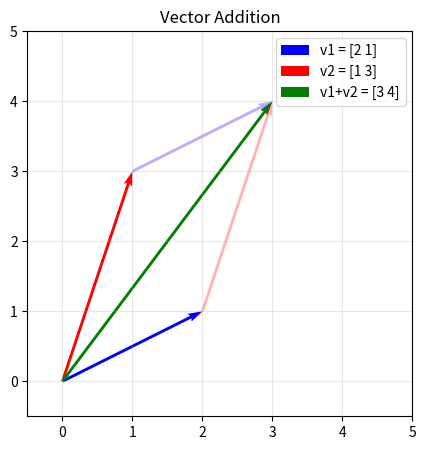
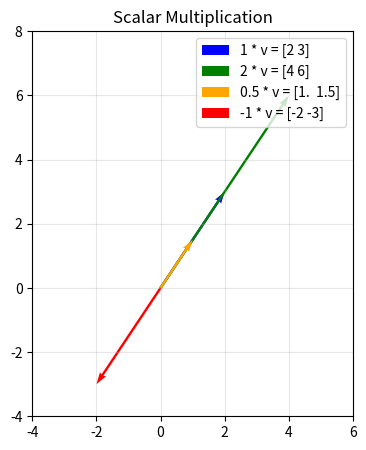

The script that saved these images, in order: (Note: this script raises an exception after producing the figures.)
# ---
# jupyter:
#   jupytext:
#     formats: ipynb,py:percent
#     text_representation:
#       extension: .py
#       format_name: percent
#       format_version: '1.3'
#       jupytext_version: 1.19.3
#   kernelspec:
#     display_name: Python 3
#     language: python
#     name: python3
# ---

# %% [markdown]
# # Module 2.1 — Linear Algebra for ML
#
# Linear algebra is the language of machine learning. Every dataset is a matrix,
# every feature vector is... a vector, and most ML algorithms boil down to
# matrix operations under the hood.
#
# **What you'll learn:**
# - Vectors: creation, addition, scalar multiplication, dot product, magnitude
# - Matrices: creation, multiplication, transpose, inverse
# - Why this matters: linear regression is just matrix math
# - Solving systems of linear equations

# %%
import numpy as np
import matplotlib.pyplot as plt

np.set_printoptions(precision=3, suppress=True)
print("Ready to go!")

# %% [markdown]
# ## 1. Vectors
#
# A **vector** is just an ordered list of numbers. In ML, vectors show up everywhere:
# - A single data point (row) in your dataset is a vector of features
# - The weights of a model are a vector
# - Word embeddings represent words as vectors
#
# In NumPy, a vector is simply a 1D array.

# %% [markdown]
# ### 1.1 Creating Vectors

# %%
# A vector is just a 1D array
v = np.array([3, 5, 2])
print("Vector v:", v)
print("Shape:", v.shape)    # (3,) — a 3-dimensional vector
print("Length:", len(v))     # 3 elements

# Think of it as a point in 3D space, or a data point with 3 features
# e.g., [height_cm, weight_kg, age_years]

# %% [markdown]
# ### 1.2 Vector Addition
#
# Adding two vectors means adding their corresponding elements.
# Both vectors must have the same length.

# %%
a = np.array([1, 2, 3])
b = np.array([4, 5, 6])

# Element-wise addition
c = a + b
print(f"{a} + {b} = {c}")  # [5, 7, 9]

# Visualize 2D vector addition
v1 = np.array([2, 1])
v2 = np.array([1, 3])
v_sum = v1 + v2

plt.figure(figsize=(6, 5))
origin = np.array([0, 0])
plt.quiver(*origin, *v1, angles='xy', scale_units='xy', scale=1, color='blue', label=f'v1 = {v1}')
plt.quiver(*origin, *v2, angles='xy', scale_units='xy', scale=1, color='red', label=f'v2 = {v2}')
plt.quiver(*origin, *v_sum, angles='xy', scale_units='xy', scale=1, color='green', label=f'v1+v2 = {v_sum}')
# Show the parallelogram
plt.quiver(*v1, *v2, angles='xy', scale_units='xy', scale=1, color='red', alpha=0.3, linestyle='--')
plt.quiver(*v2, *v1, angles='xy', scale_units='xy', scale=1, color='blue', alpha=0.3, linestyle='--')
plt.xlim(-0.5, 5)
plt.ylim(-0.5, 5)
plt.grid(True, alpha=0.3)
plt.legend()
plt.title('Vector Addition')
plt.gca().set_aspect('equal')
plt.show()

# %% [markdown]
# ### 1.3 Scalar Multiplication
#
# Multiplying a vector by a scalar (a single number) scales every element.
# This stretches or shrinks the vector.

# %%
v = np.array([2, 3])

print(f"v = {v}")
print(f"2 * v = {2 * v}")    # doubles the vector
print(f"0.5 * v = {0.5 * v}")  # halves the vector
print(f"-1 * v = {-1 * v}")  # reverses direction

# Visualize
plt.figure(figsize=(6, 5))
origin = np.array([0, 0])
for scalar, color in [(1, 'blue'), (2, 'green'), (0.5, 'orange'), (-1, 'red')]:
    scaled = scalar * v
    plt.quiver(*origin, *scaled, angles='xy', scale_units='xy', scale=1,
               color=color, label=f'{scalar} * v = {scaled}')
plt.xlim(-4, 6)
plt.ylim(-4, 8)
plt.grid(True, alpha=0.3)
plt.legend()
plt.title('Scalar Multiplication')
plt.gca().set_aspect('equal')
plt.show()

# %% [markdown]
# ### 1.4 Dot Product
#
# The **dot product** of two vectors multiplies corresponding elements and sums them up.
# It tells you how much two vectors "agree" — how much they point in the same direction.
#
# Formula: `a . b = a[0]*b[0] + a[1]*b[1] + ... + a[n]*b[n]`
#
# In ML, the dot product is everywhere:
# - Predictions in linear models: `y = w . x + b`
# - Similarity between embeddings
# - Attention mechanisms in transformers

# %%
a = np.array([1, 2, 3])
b = np.array([4, 5, 6])

# Manual calculation
dot_manual = a[0]*b[0] + a[1]*b[1] + a[2]*b[2]
print(f"Manual: {a[0]}*{b[0]} + {a[1]}*{b[1]} + {a[2]}*{b[2]} = {dot_manual}")

# NumPy ways to compute dot product
dot1 = np.dot(a, b)
dot2 = a @ b          # @ is the matrix multiplication operator
dot3 = (a * b).sum()  # element-wise multiply, then sum

print(f"np.dot:  {dot1}")
print(f"a @ b:   {dot2}")
print(f"sum(a*b): {dot3}")
print(f"All equal: {dot1 == dot2 == dot3}")

# %% [markdown]
# ### 1.5 Vector Magnitude (Length / Norm)
#
# The **magnitude** (or **L2 norm**) of a vector is its length.
#
# Formula: `||v|| = sqrt(v[0]^2 + v[1]^2 + ... + v[n]^2)`
#
# This is just the Pythagorean theorem extended to N dimensions.
# In ML, we use norms for regularization, distance calculations, and normalization.

# %%
v = np.array([3, 4])

# Manual: sqrt(3^2 + 4^2) = sqrt(9 + 16) = sqrt(25) = 5
magnitude_manual = np.sqrt(np.sum(v**2))
print(f"Manual: sqrt({v[0]}^2 + {v[1]}^2) = sqrt({v[0]**2} + {v[1]**2}) = {magnitude_manual}")

# NumPy way
magnitude = np.linalg.norm(v)
print(f"np.linalg.norm: {magnitude}")

# Unit vector — same direction, length = 1
unit_v = v / np.linalg.norm(v)
print(f"Unit vector: {unit_v}")
print(f"Its length: {np.linalg.norm(unit_v):.4f}")  # should be 1.0

# %% [markdown]
# ### Exercise 2.1 — Dot Product by Hand
#
# Given vectors `u = [2, 7, 1]` and `w = [8, 2, 8]`:
# 1. Calculate their dot product **manually** (write out each multiplication and sum)
# 2. Verify your answer using `np.dot`
# 3. Calculate the magnitude of each vector

# %%
u = np.array([2, 7, 1])
w = np.array([8, 2, 8])

# TODO: Step 1 — Calculate dot product manually
# dot_manual = u[0]*w[0] + ...
dot_manual = ...

# TODO: Step 2 — Verify with numpy
dot_numpy = ...

# TODO: Step 3 — Calculate magnitudes
mag_u = ...
mag_w = ...

print(f"Manual dot product: {dot_manual}")
print(f"NumPy dot product: {dot_numpy}")
print(f"Match: {dot_manual == dot_numpy}")
print(f"|u| = {mag_u:.3f}")
print(f"|w| = {mag_w:.3f}")

# %% jupyter={"source_hidden": true} tags=["solution"]
# SOLUTION
u = np.array([2, 7, 1])
w = np.array([8, 2, 8])

# Step 1 — Manual: 2*8 + 7*2 + 1*8 = 16 + 14 + 8 = 38
dot_manual = u[0]*w[0] + u[1]*w[1] + u[2]*w[2]

# Step 2 — NumPy
dot_numpy = np.dot(u, w)

# Step 3 — Magnitudes
mag_u = np.linalg.norm(u)
mag_w = np.linalg.norm(w)

print(f"Manual dot product: {dot_manual}")
print(f"NumPy dot product: {dot_numpy}")
print(f"Match: {dot_manual == dot_numpy}")
print(f"|u| = {mag_u:.3f}")
print(f"|w| = {mag_w:.3f}")

# %% [markdown]
# ## 2. Matrices
#
# A **matrix** is a 2D array of numbers — rows and columns. In ML:
# - Your dataset is a matrix: rows = samples, columns = features
# - Weight matrices connect layers in neural networks
# - Transformations (rotation, scaling) are matrix operations

# %% [markdown]
# ### 2.1 Creating Matrices

# %%
# From nested lists
A = np.array([[1, 2, 3],
              [4, 5, 6]])
print("Matrix A:")
print(A)
print(f"Shape: {A.shape}")  # (2, 3) — 2 rows, 3 columns

# Special matrices
I = np.eye(3)           # 3x3 identity matrix
Z = np.zeros((2, 4))    # 2x4 zeros

print("\nIdentity matrix:")
print(I)
print("\nZeros matrix:")
print(Z)

# %% [markdown]
# ### 2.2 Matrix Multiplication
#
# Matrix multiplication is NOT element-wise. For `C = A @ B`:
# - Each element `C[i,j]` is the dot product of row `i` of A with column `j` of B
# - The inner dimensions must match: `(m x n) @ (n x p)` = `(m x p)`
#
# This is the most important operation in ML. Neural networks are basically
# a series of matrix multiplications with non-linear functions in between.

# %%
A = np.array([[1, 2],
              [3, 4],
              [5, 6]])  # 3x2

B = np.array([[7, 8, 9],
              [10, 11, 12]])  # 2x3

C = A @ B  # (3x2) @ (2x3) = (3x3)
print(f"A shape: {A.shape}")
print(f"B shape: {B.shape}")
print(f"C = A @ B shape: {C.shape}")
print(f"\nC = A @ B:")
print(C)

# Let's verify C[0,0] manually:
# Row 0 of A = [1, 2], Column 0 of B = [7, 10]
# Dot product = 1*7 + 2*10 = 7 + 20 = 27
print(f"\nVerify C[0,0]: 1*7 + 2*10 = {1*7 + 2*10}")

# %% [markdown]
# ### 2.3 Transpose
#
# The **transpose** flips a matrix — rows become columns and columns become rows.
# If A is `(m x n)`, then A.T is `(n x m)`.
#
# You'll use transpose constantly to make matrix dimensions line up for multiplication.

# %%
A = np.array([[1, 2, 3],
              [4, 5, 6]])

print("A (2x3):")
print(A)
print(f"\nA transposed (3x2):")
print(A.T)

# Common pattern: A^T @ A always gives a square, symmetric matrix
# This shows up in the normal equation for linear regression
ATA = A.T @ A
print(f"\nA^T @ A (3x3):")
print(ATA)
print(f"Is symmetric: {np.allclose(ATA, ATA.T)}")

# %% [markdown]
# ### 2.4 Matrix Inverse
#
# The **inverse** of a matrix A (written A^-1) is the matrix such that:
# `A @ A^-1 = I` (the identity matrix)
#
# Not all matrices have an inverse — only square matrices with non-zero determinant.
# The inverse is used in solving linear equations and in the closed-form solution
# of linear regression.

# %%
A = np.array([[4, 7],
              [2, 6]])

# Compute inverse
A_inv = np.linalg.inv(A)

print("A:")
print(A)
print("\nA inverse:")
print(A_inv)

# Verify: A @ A_inv should equal the identity matrix
product = A @ A_inv
print("\nA @ A_inv (should be identity):")
print(product)
print(f"Is identity: {np.allclose(product, np.eye(2))}")

# Determinant — if this is 0, the matrix has no inverse
det = np.linalg.det(A)
print(f"\nDeterminant of A: {det:.1f}")

# %% [markdown]
# ### Exercise 2.2 — Matrix Multiplication
#
# Given:
# ```
# P = [[1, 2],        Q = [[5, 6],
#      [3, 4]]             [7, 8]]
# ```
#
# 1. Compute `P @ Q` by hand (write out the dot products for each element)
# 2. Verify with NumPy
# 3. Is `P @ Q` the same as `Q @ P`? (Matrix multiplication is NOT commutative!)

# %%
P = np.array([[1, 2],
              [3, 4]])
Q = np.array([[5, 6],
              [7, 8]])

# TODO: Step 1 — Compute P @ Q by hand
# PQ[0,0] = 1*5 + 2*7 = ?
# PQ[0,1] = 1*6 + 2*8 = ?
# PQ[1,0] = 3*5 + 4*7 = ?
# PQ[1,1] = 3*6 + 4*8 = ?
PQ_manual = np.array([[..., ...],
                      [..., ...]])

# TODO: Step 2 — Verify with NumPy
PQ_numpy = ...

# TODO: Step 3 — Compute Q @ P and compare
QP = ...

print("P @ Q (manual):")
print(PQ_manual)
print("\nP @ Q (numpy):")
print(PQ_numpy)
print("\nQ @ P:")
print(QP)
print(f"\nP@Q == Q@P? {np.array_equal(PQ_numpy, QP)}")

# %% jupyter={"source_hidden": true} tags=["solution"]
# SOLUTION
P = np.array([[1, 2],
              [3, 4]])
Q = np.array([[5, 6],
              [7, 8]])

# Step 1 — By hand
# PQ[0,0] = 1*5 + 2*7 = 5 + 14 = 19
# PQ[0,1] = 1*6 + 2*8 = 6 + 16 = 22
# PQ[1,0] = 3*5 + 4*7 = 15 + 28 = 43
# PQ[1,1] = 3*6 + 4*8 = 18 + 32 = 50
PQ_manual = np.array([[19, 22],
                      [43, 50]])

# Step 2 — NumPy
PQ_numpy = P @ Q

# Step 3 — Q @ P
QP = Q @ P

print("P @ Q (manual):")
print(PQ_manual)
print("\nP @ Q (numpy):")
print(PQ_numpy)
print("\nQ @ P:")
print(QP)
print(f"\nP@Q == Q@P? {np.array_equal(PQ_numpy, QP)}")
# Answer: No! Matrix multiplication is not commutative.

# %% [markdown]
# ## 3. Why This Matters for ML
#
# ### Linear Regression is Just Matrix Math
#
# The equation for linear regression is:
#
# **y = Xw + b**
#
# Where:
# - `X` is your data matrix (n_samples x n_features)
# - `w` is the weight vector (n_features x 1)
# - `b` is the bias (scalar)
# - `y` is the prediction vector (n_samples x 1)
#
# If we add a column of ones to X (for the bias), it simplifies to: **y = Xw**
#
# The optimal weights can be found with the **normal equation**:
#
# **w = (X^T X)^-1 X^T y**
#
# Let's see this in action!

# %%
# Generate some fake data: house size -> price
np.random.seed(42)
n_samples = 50

# True relationship: price = 3 * size + 50 + noise
sizes = np.random.uniform(30, 150, n_samples)   # house sizes (m^2)
prices = 3 * sizes + 50 + np.random.randn(n_samples) * 20  # prices (thousands)

# Step 1: Set up the X matrix (add column of ones for the bias)
X = np.column_stack([sizes, np.ones(n_samples)])  # (50, 2)
y = prices  # (50,)

print(f"X shape: {X.shape}  (samples x features+bias)")
print(f"y shape: {y.shape}  (samples)")
print(f"\nFirst 5 rows of X:")
print(X[:5])

# %%
# Step 2: Solve for weights using the normal equation
# w = (X^T X)^-1 X^T y
XTX = X.T @ X              # (2x50) @ (50x2) = (2x2)
XTX_inv = np.linalg.inv(XTX)  # (2x2)
XTy = X.T @ y              # (2x50) @ (50,) = (2,)
w = XTX_inv @ XTy          # (2x2) @ (2,) = (2,)

print(f"Learned weights: slope = {w[0]:.2f}, intercept = {w[1]:.2f}")
print(f"True values:     slope = 3.00, intercept = 50.00")

# Step 3: Make predictions
y_pred = X @ w  # Matrix multiplication gives all predictions at once!

# Visualize
plt.figure(figsize=(8, 5))
plt.scatter(sizes, prices, alpha=0.5, label='Data')
sorted_idx = np.argsort(sizes)
plt.plot(sizes[sorted_idx], y_pred[sorted_idx], 'r-', linewidth=2,
         label=f'Fit: y = {w[0]:.1f}x + {w[1]:.1f}')
plt.xlabel('House Size (m²)')
plt.ylabel('Price (thousands)')
plt.title('Linear Regression = Matrix Math')
plt.legend()
plt.grid(True, alpha=0.3)
plt.show()

# %% [markdown]
# **Key insight:** Everything scikit-learn's `LinearRegression` does under the hood
# is the matrix math we just did. Understanding this gives you intuition for why
# things work (and why they sometimes don't).

# %% [markdown]
# ### Exercise 2.3 — Solve a System of Linear Equations
#
# Solving a system of equations is another core application of linear algebra.
#
# Given this system:
# ```
# 2x + 3y = 8
# 4x +  y = 2
# ```
#
# This can be written as: **Aw = b** where:
# - `A` is the coefficient matrix
# - `w` is the vector of unknowns `[x, y]`
# - `b` is the right-hand side
#
# 1. Set up the matrices A and b
# 2. Solve using `np.linalg.solve(A, b)` (more numerically stable than using the inverse)
# 3. Verify your solution by computing `A @ w` and checking it equals `b`

# %%
# TODO: Step 1 — Set up the coefficient matrix and right-hand side
# 2x + 3y = 8
# 4x +  y = 2
A = ...  # 2x2 matrix of coefficients
b = ...  # vector of right-hand side values

# TODO: Step 2 — Solve the system
w = ...  # hint: np.linalg.solve(A, b)

# TODO: Step 3 — Verify
check = ...  # should equal b

print(f"Solution: x = {w[0]:.2f}, y = {w[1]:.2f}")
print(f"Verification A @ w = {check}")
print(f"Original b = {b}")
print(f"Match: {np.allclose(check, b)}")

# %% jupyter={"source_hidden": true} tags=["solution"]
# SOLUTION
# 2x + 3y = 8
# 4x +  y = 2
A = np.array([[2, 3],
              [4, 1]])
b = np.array([8, 2])

# Solve
w = np.linalg.solve(A, b)

# Verify
check = A @ w

print(f"Solution: x = {w[0]:.2f}, y = {w[1]:.2f}")
print(f"Verification A @ w = {check}")
print(f"Original b = {b}")
print(f"Match: {np.allclose(check, b)}")
# Answer: x = -0.60, y = 3.07 (approximately)

# %% [markdown]
# ## Key Takeaways
#
# - **Vectors** are 1D arrays — they represent data points, weights, features
# - **Dot product** measures similarity and is the core of linear predictions
# - **Matrices** are 2D arrays — datasets, weight layers, transformations
# - **Matrix multiplication** is the workhorse of ML (not element-wise!)
# - **Transpose** flips rows/columns — used everywhere to align dimensions
# - **Inverse** solves equations — the normal equation for linear regression
# - Use `np.linalg.solve` instead of computing the inverse directly (more stable)
#
# ---
# **Next:** [Statistics & Probability →](02_statistics_probability.ipynb)
